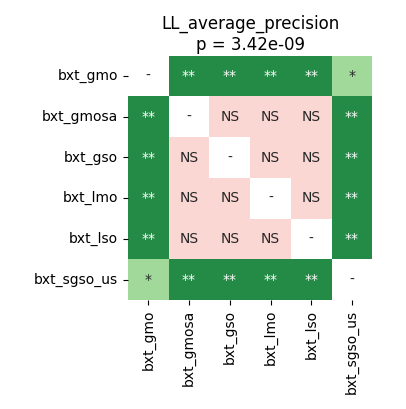

The file beside this chart, header and first rows:
	bxt_gmo	bxt_gmosa	bxt_gso	bxt_lmo	bxt_lso	bxt_sgso_us
bxt_gmo	1.0	0.003662	0.003662	0.003662	0.003662	0.03969
bxt_gmosa	0.003662	1.0	1.0	1.0	1.0	0.003662
bxt_gso	0.003662	1.0	1.0	1.0	1.0	0.003662
bxt_lmo	0.003662	1.0	1.0	1.0	1.0	0.003662
bxt_lso	0.003662	1.0	1.0	1.0	1.0	0.003662
bxt_sgso_us	0.03969	0.003662	0.003662	0.003662	0.003662	1.0
